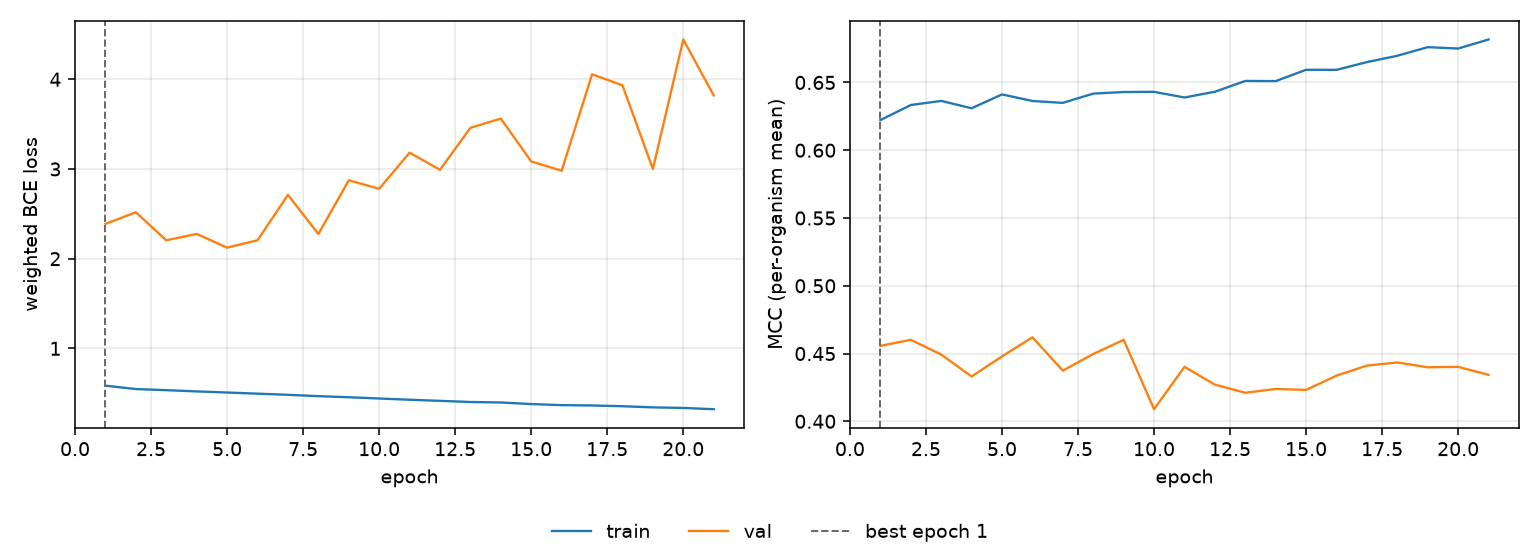

The table this chart was drawn from, first rows:
epoch, tr_loss, vl_loss, tr_mcc, vl_mcc, is_best
1, 0.5838, 2.388, 0.6222, 0.4557, True
2, 0.5463, 2.517, 0.6333, 0.4601, False
3, 0.5338, 2.205, 0.6364, 0.4493, False
4, 0.5202, 2.276, 0.631, 0.4331, False
5, 0.5075, 2.123, 0.6412, 0.4479, False
6, 0.4949, 2.205, 0.6363, 0.462, False
7, 0.4821, 2.711, 0.6349, 0.4374, False
8, 0.467, 2.274, 0.6418, 0.4497, False
9, 0.4548, 2.874, 0.6429, 0.4601, False
10, 0.4408, 2.779, 0.6431, 0.4089, False
11, 0.4271, 3.182, 0.6389, 0.4402, False
12, 0.4146, 2.991, 0.6431, 0.427, False
13, 0.4021, 3.459, 0.6511, 0.421, False
14, 0.3966, 3.562, 0.651, 0.4239, False
15, 0.379, 3.084, 0.6594, 0.4232, False
16, 0.3669, 2.98, 0.6593, 0.4337, False
17, 0.3633, 4.055, 0.665, 0.4411, False
18, 0.3548, 3.933, 0.6697, 0.4434, False
19, 0.3421, 3.001, 0.676, 0.4399, False
20, 0.3357, 4.444, 0.675, 0.4402, False
21, 0.3215, 3.82, 0.6817, 0.4343, False
